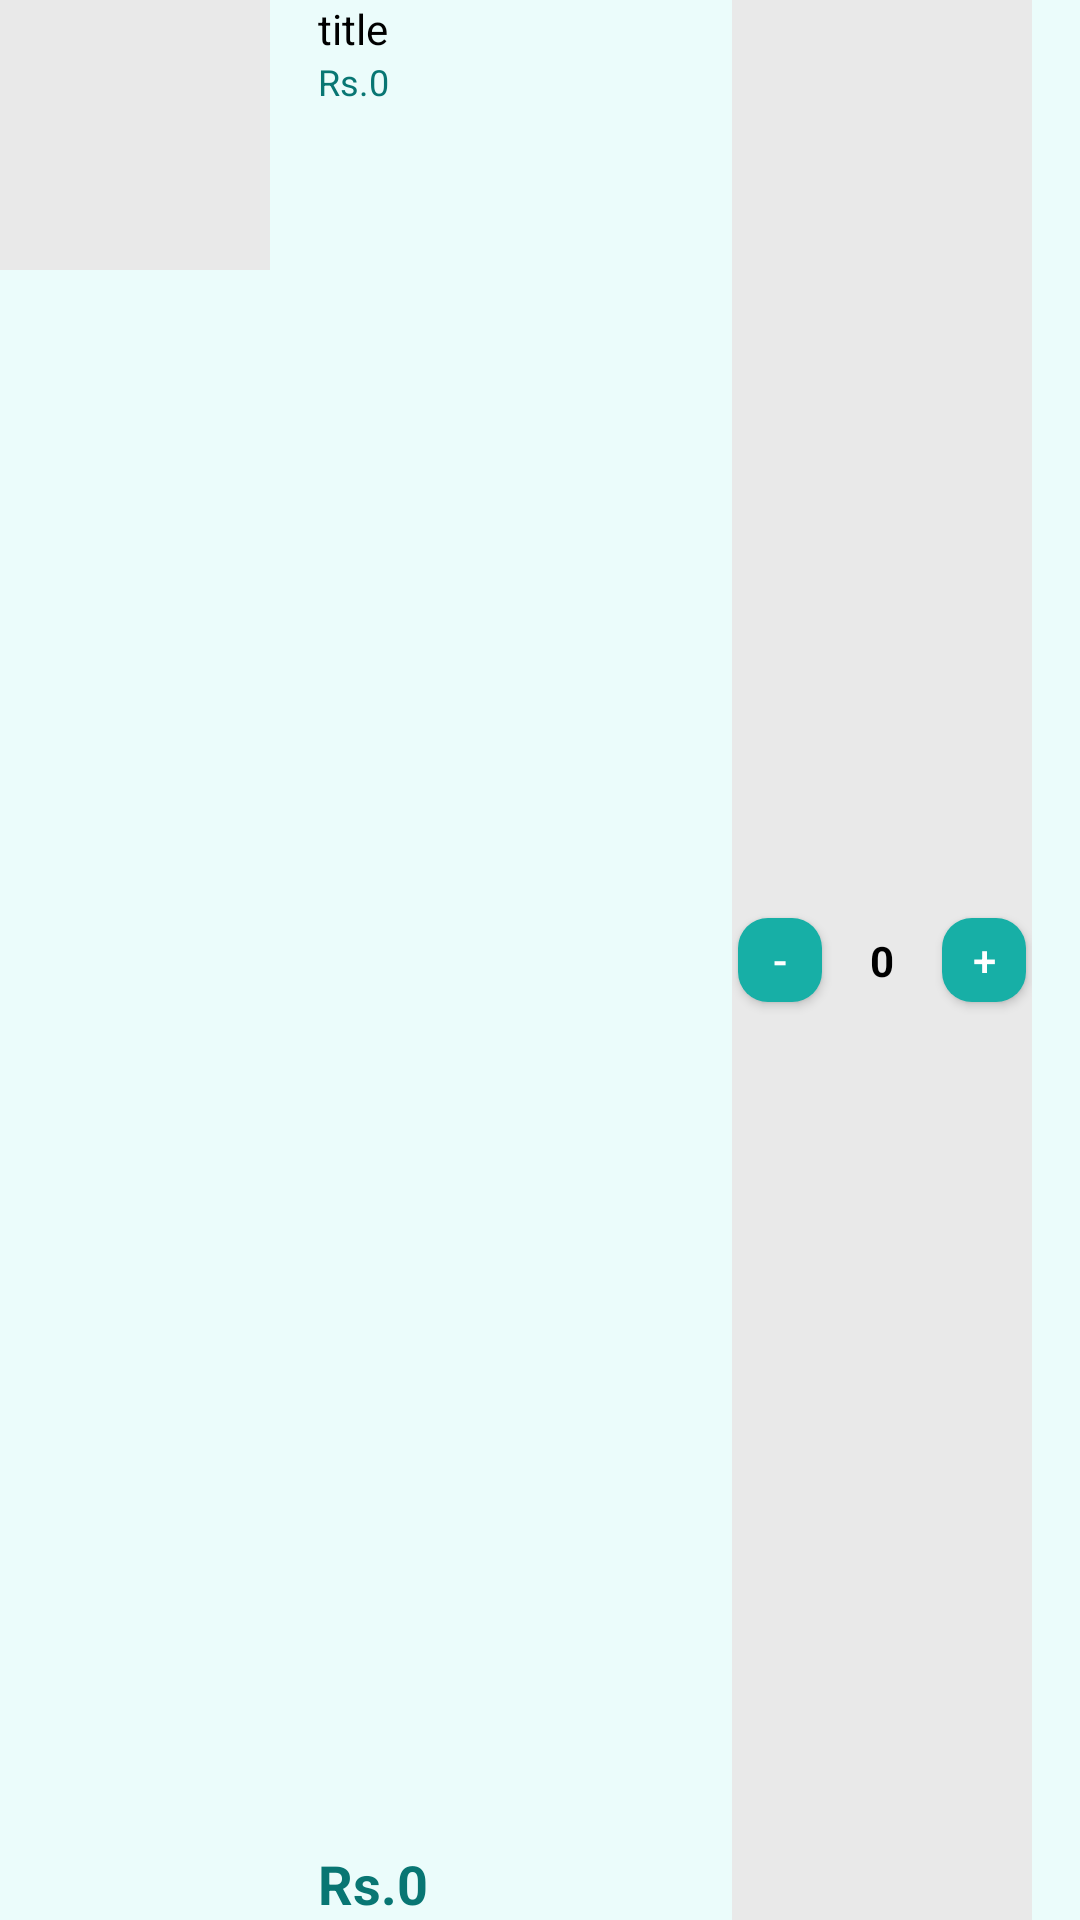

Produce the Android XML layout that renders to this screen, including the resource entries it uses.
<!-- AndroidManifest.xml: application theme Theme.GroGrocery -->
<!-- res/layout/viewholder_cart.xml -->
<?xml version="1.0" encoding="utf-8"?>
<androidx.constraintlayout.widget.ConstraintLayout
    xmlns:android="http://schemas.android.com/apk/res/android"
    xmlns:app="http://schemas.android.com/apk/res-auto"
    xmlns:tools="http://schemas.android.com/tools"
    android:layout_width="match_parent"
    android:layout_height="wrap_content"
    android:layout_marginTop="8dp"
    android:background="#EBFCFB"
    app:layout_constraintEnd_toEndOf="@+id/view4">

    <View
        android:id="@+id/view4"
        android:layout_width="90dp"
        android:layout_height="90dp"
        android:background="@color/grey"
        app:layout_constraintStart_toStartOf="parent"
        app:layout_constraintTop_toTopOf="parent" />

    <ImageView
        android:id="@+id/pic"
        android:layout_width="90dp"
        android:layout_height="90dp"
        app:layout_constraintBottom_toBottomOf="@+id/view4"
        app:layout_constraintEnd_toEndOf="@+id/view4"
        app:layout_constraintStart_toStartOf="parent"
        app:layout_constraintTop_toTopOf="parent"
        tools:srcCompat="@tools:sample/avatars" />

    <TextView
        android:id="@+id/titleTxt"
        android:layout_width="wrap_content"
        android:layout_height="wrap_content"
        android:layout_marginStart="16dp"
        android:text="title"
        android:textColor="@color/black"
        app:layout_constraintStart_toEndOf="@+id/view4"
        app:layout_constraintTop_toTopOf="parent" />

    <TextView
        android:id="@+id/feeEachItem"
        android:layout_width="wrap_content"
        android:layout_height="wrap_content"
        android:text="Rs.0"
        android:textColor="@color/teal_dark"
        android:textSize="12sp"
        app:layout_constraintStart_toStartOf="@+id/titleTxt"
        app:layout_constraintTop_toBottomOf="@+id/titleTxt" />

    <TextView
        android:id="@+id/totalEachItem"
        android:layout_width="wrap_content"
        android:layout_height="wrap_content"
        android:text="Rs.0"
        android:textColor="@color/teal_dark"
        android:textSize="18sp"
        android:textStyle="bold"
        app:layout_constraintBottom_toBottomOf="parent"
        app:layout_constraintStart_toStartOf="@+id/feeEachItem" />

    <androidx.constraintlayout.widget.ConstraintLayout
        android:layout_width="100dp"
        android:layout_height="match_parent"
        android:layout_marginEnd="16dp"
        android:background="@color/grey"
        app:layout_constraintBottom_toBottomOf="parent"
        app:layout_constraintEnd_toEndOf="parent">

        <Button
            android:id="@+id/plusCartBtn"
            android:layout_width="28dp"
            android:layout_height="28dp"
            android:layout_marginTop="2dp"
            android:layout_marginEnd="2dp"
            android:layout_marginBottom="2dp"
            android:background="@drawable/button_background"
            android:gravity="center"
            android:text="+"
            android:textColor="@color/white"
            app:layout_constraintBottom_toBottomOf="parent"
            app:layout_constraintEnd_toEndOf="parent"
            app:layout_constraintTop_toTopOf="parent"
            tools:ignore="TextContrastCheck,TouchTargetSizeCheck" />

        <TextView
            android:id="@+id/numberItemTxt"
            android:layout_width="wrap_content"
            android:layout_height="wrap_content"
            android:text="0"
            android:textColor="@color/black"
            android:textStyle="bold"
            app:layout_constraintBottom_toBottomOf="parent"
            app:layout_constraintEnd_toEndOf="parent"
            app:layout_constraintStart_toStartOf="parent"
            app:layout_constraintTop_toTopOf="parent" />

        <Button
            android:id="@+id/minusCartBtn"
            android:layout_width="28dp"
            android:layout_height="28dp"
            android:layout_marginStart="2dp"
            android:layout_marginTop="2dp"
            android:layout_marginBottom="2dp"
            android:background="@drawable/button_background"
            android:gravity="center"
            android:text="-"
            android:textColor="@color/white"
            app:layout_constraintBottom_toBottomOf="parent"
            app:layout_constraintStart_toStartOf="parent"
            app:layout_constraintTop_toTopOf="parent"
            tools:ignore="TouchTargetSizeCheck" />
    </androidx.constraintlayout.widget.ConstraintLayout>
</androidx.constraintlayout.widget.ConstraintLayout>
<!-- resources referenced by this layout -->
<resources>
  <color name="black">#FF000000</color>
  <color name="grey">#E9E9E9</color>
  <color name="teal_dark">#087673</color>
  <color name="white">#FFFFFFFF</color>
  
      087673
  <!-- drawable button_background (drawable) -->
  <?xml version="1.0" encoding="utf-8"?>
  <selector xmlns:android="http://schemas.android.com/apk/res/android">
  <item>
      <shape android:shape="rectangle">
          <corners android:radius="10dp"/>
          <solid android:color="#FF17AFA6"/>
      </shape>
  </item>
  </selector>
  <style name="Theme.GroGrocery" parent="Base.Theme.GroGrocery">
          <item name="android:windowTranslucentNavigation">true</item>
      </style>
  <style name="Base.Theme.GroGrocery" parent="Theme.AppCompat.Light.NoActionBar">
          
          
  
  
          <item name="android:statusBarColor">@android:color/transparent</item>
  
      </style>
</resources>
